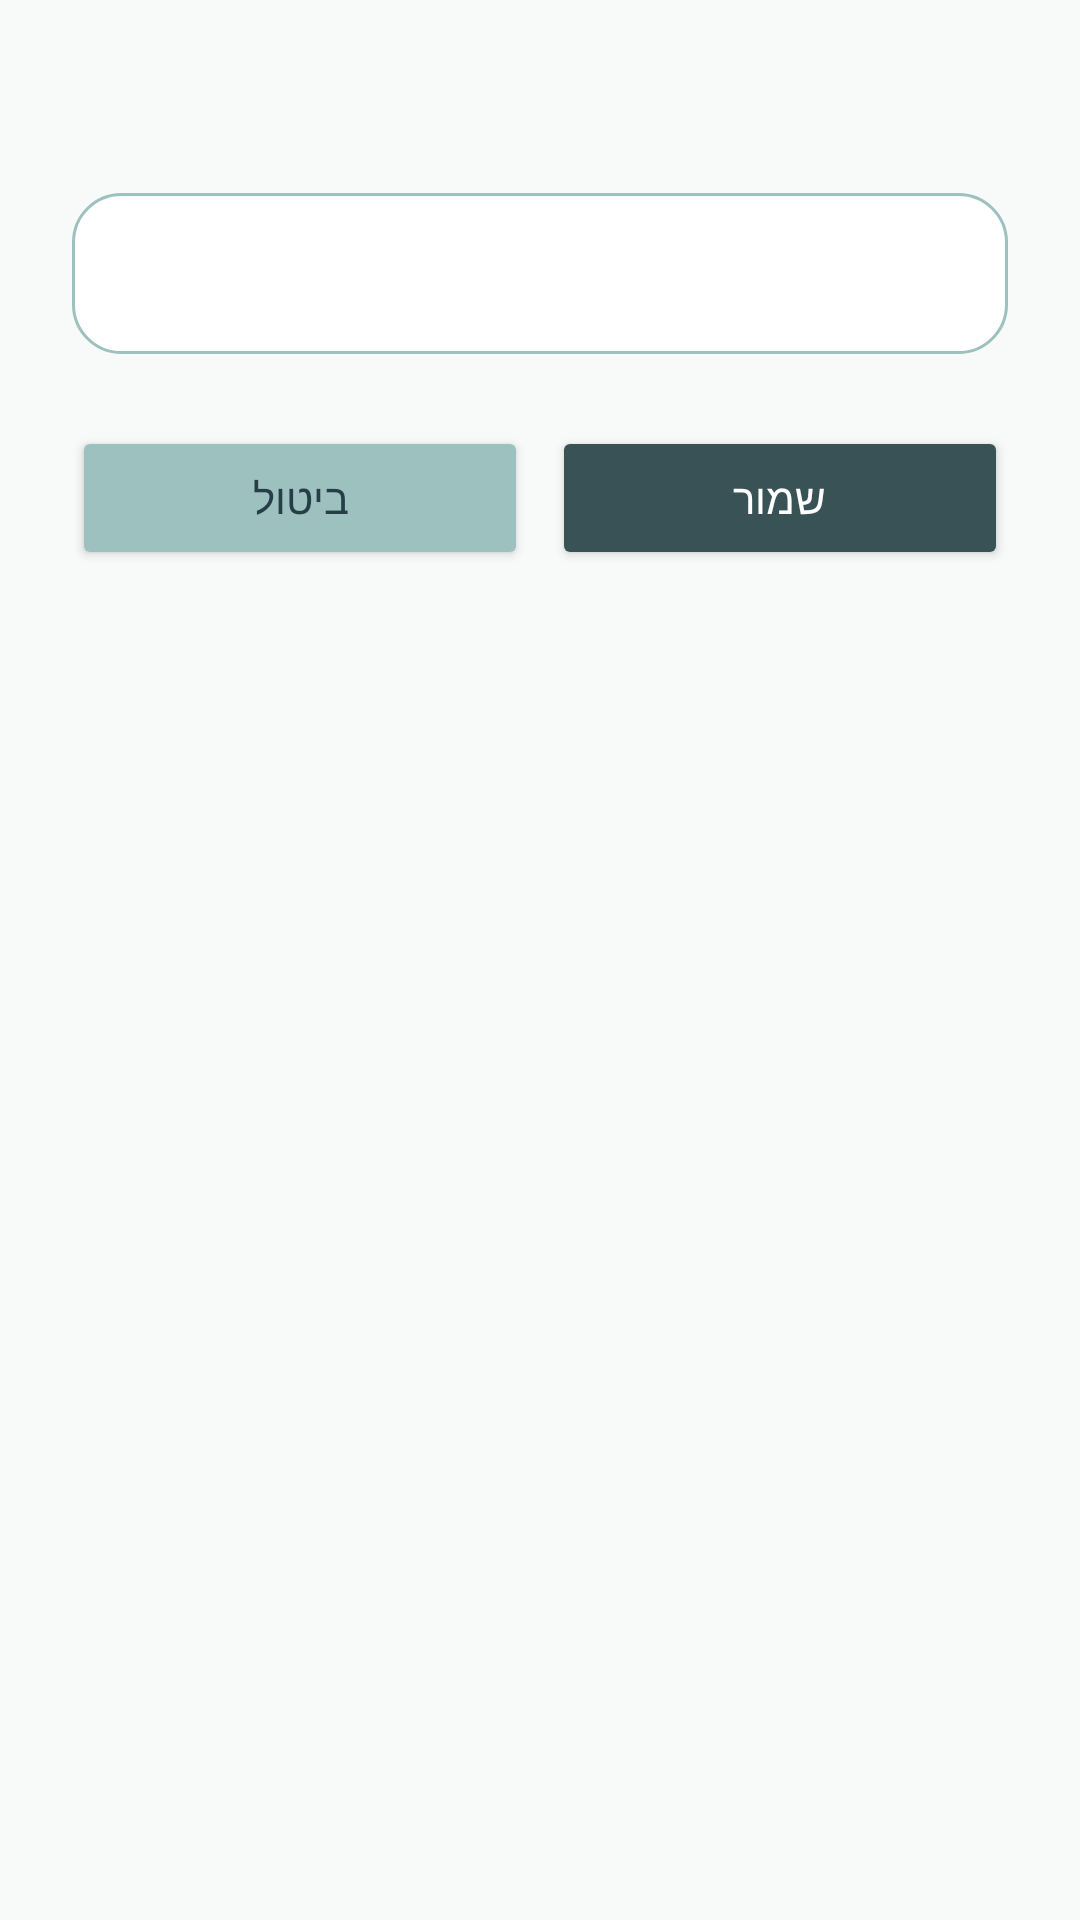

Android layout source for this screen:
<!-- AndroidManifest.xml: application theme Theme.CashKal -->
<!-- res/layout/dialog_edit_field.xml -->
<?xml version="1.0" encoding="utf-8"?>
<LinearLayout xmlns:android="http://schemas.android.com/apk/res/android"
    android:layout_width="match_parent"
    android:layout_height="wrap_content"
    android:orientation="vertical"
    android:background="@drawable/bg_dialog_rounded"
    android:padding="24dp">

    
    <TextView
        android:id="@+id/tv_dialog_title"
        style="@style/CashKalTitle"
        android:layout_width="match_parent"
        android:layout_height="wrap_content"
        android:textSize="18sp"
        android:layout_marginBottom="16dp" />

    
    <EditText
        android:id="@+id/et_dialog_value"
        style="@style/CashKalInput"
        android:layout_width="match_parent"
        android:layout_height="wrap_content" />

    
    <LinearLayout
        android:layout_width="match_parent"
        android:layout_height="wrap_content"
        android:orientation="horizontal"
        android:layout_marginTop="8dp">

        <Button
            android:id="@+id/btn_dialog_cancel"
            android:layout_width="0dp"
            android:layout_height="wrap_content"
            android:layout_weight="1"
            android:text="@string/dialog_cancel"
            android:backgroundTint="@color/aqua"
            android:textColor="@color/text_primary"
            android:layout_marginEnd="8dp" />

        <Button
            android:id="@+id/btn_dialog_save"
            android:layout_width="0dp"
            android:layout_height="wrap_content"
            android:layout_weight="1"
            android:text="@string/dialog_save"
            android:backgroundTint="@color/primary"
            android:textColor="@color/white" />

    </LinearLayout>

</LinearLayout>
<!-- resources referenced by this layout -->
<resources>
  <color name="aqua">#9DC1BF</color>
  <color name="primary">#385255</color>
  <color name="text_primary">#263E47</color>
  <color name="white">#FFFFFFFF</color>
  <!-- drawable bg_dialog_rounded (drawable) -->
  <?xml version="1.0" encoding="utf-8"?>
  <shape xmlns:android="http://schemas.android.com/apk/res/android"
      android:shape="rectangle">
      <solid android:color="@color/app_background" />
      <corners android:radius="24dp" />
  </shape>
  <string name="dialog_cancel">ביטול</string>
  <string name="dialog_save">שמור</string>
  <style name="CashKalInput">
          <item name="android:background">@drawable/bg_input_rounded</item>
          <item name="android:padding">16dp</item>
          <item name="android:textColor">@color/text_primary</item>
          <item name="android:textColorHint">@color/muted_text</item>
          <item name="android:textSize">16sp</item>
          <item name="android:layout_marginBottom">16dp</item>
      </style>
  <style name="CashKalTitle">
          <item name="android:textColor">@color/text_primary</item>
          <item name="android:textSize">24sp</item>
          <item name="android:textStyle">bold</item>
          <item name="android:letterSpacing">-0.01</item>
      </style>
  <style name="Theme.CashKal" parent="Base.Theme.CashKal" />
  <color name="app_background">#F7FAF9</color>
  <!-- drawable bg_input_rounded (drawable) -->
  <?xml version="1.0" encoding="utf-8"?>
  <shape xmlns:android="http://schemas.android.com/apk/res/android"
      android:shape="rectangle">
      <solid android:color="@color/white" />
      <corners android:radius="16dp" />
      <stroke android:width="1dp" android:color="@color/aqua" />
  </shape>
  <color name="muted_text">#6F8988</color>
  <style name="Base.Theme.CashKal" parent="Theme.Material3.DayNight.NoActionBar">
          
          <item name="colorPrimary">@color/primary</item>
          <item name="colorPrimaryVariant">@color/primary</item>
          <item name="colorOnPrimary">@color/white</item>
          <item name="colorSecondary">@color/growth_green</item>
          <item name="colorOnSecondary">@color/white</item>
  
          
          <item name="android:colorBackground">@color/app_background</item>
          <item name="colorSurface">@color/white</item>
          <item name="colorOnSurface">@color/text_primary</item>
  
          
          <item name="colorControlActivated">@color/primary</item>
  
      </style>
  <color name="growth_green">#7EA98B</color>
</resources>
